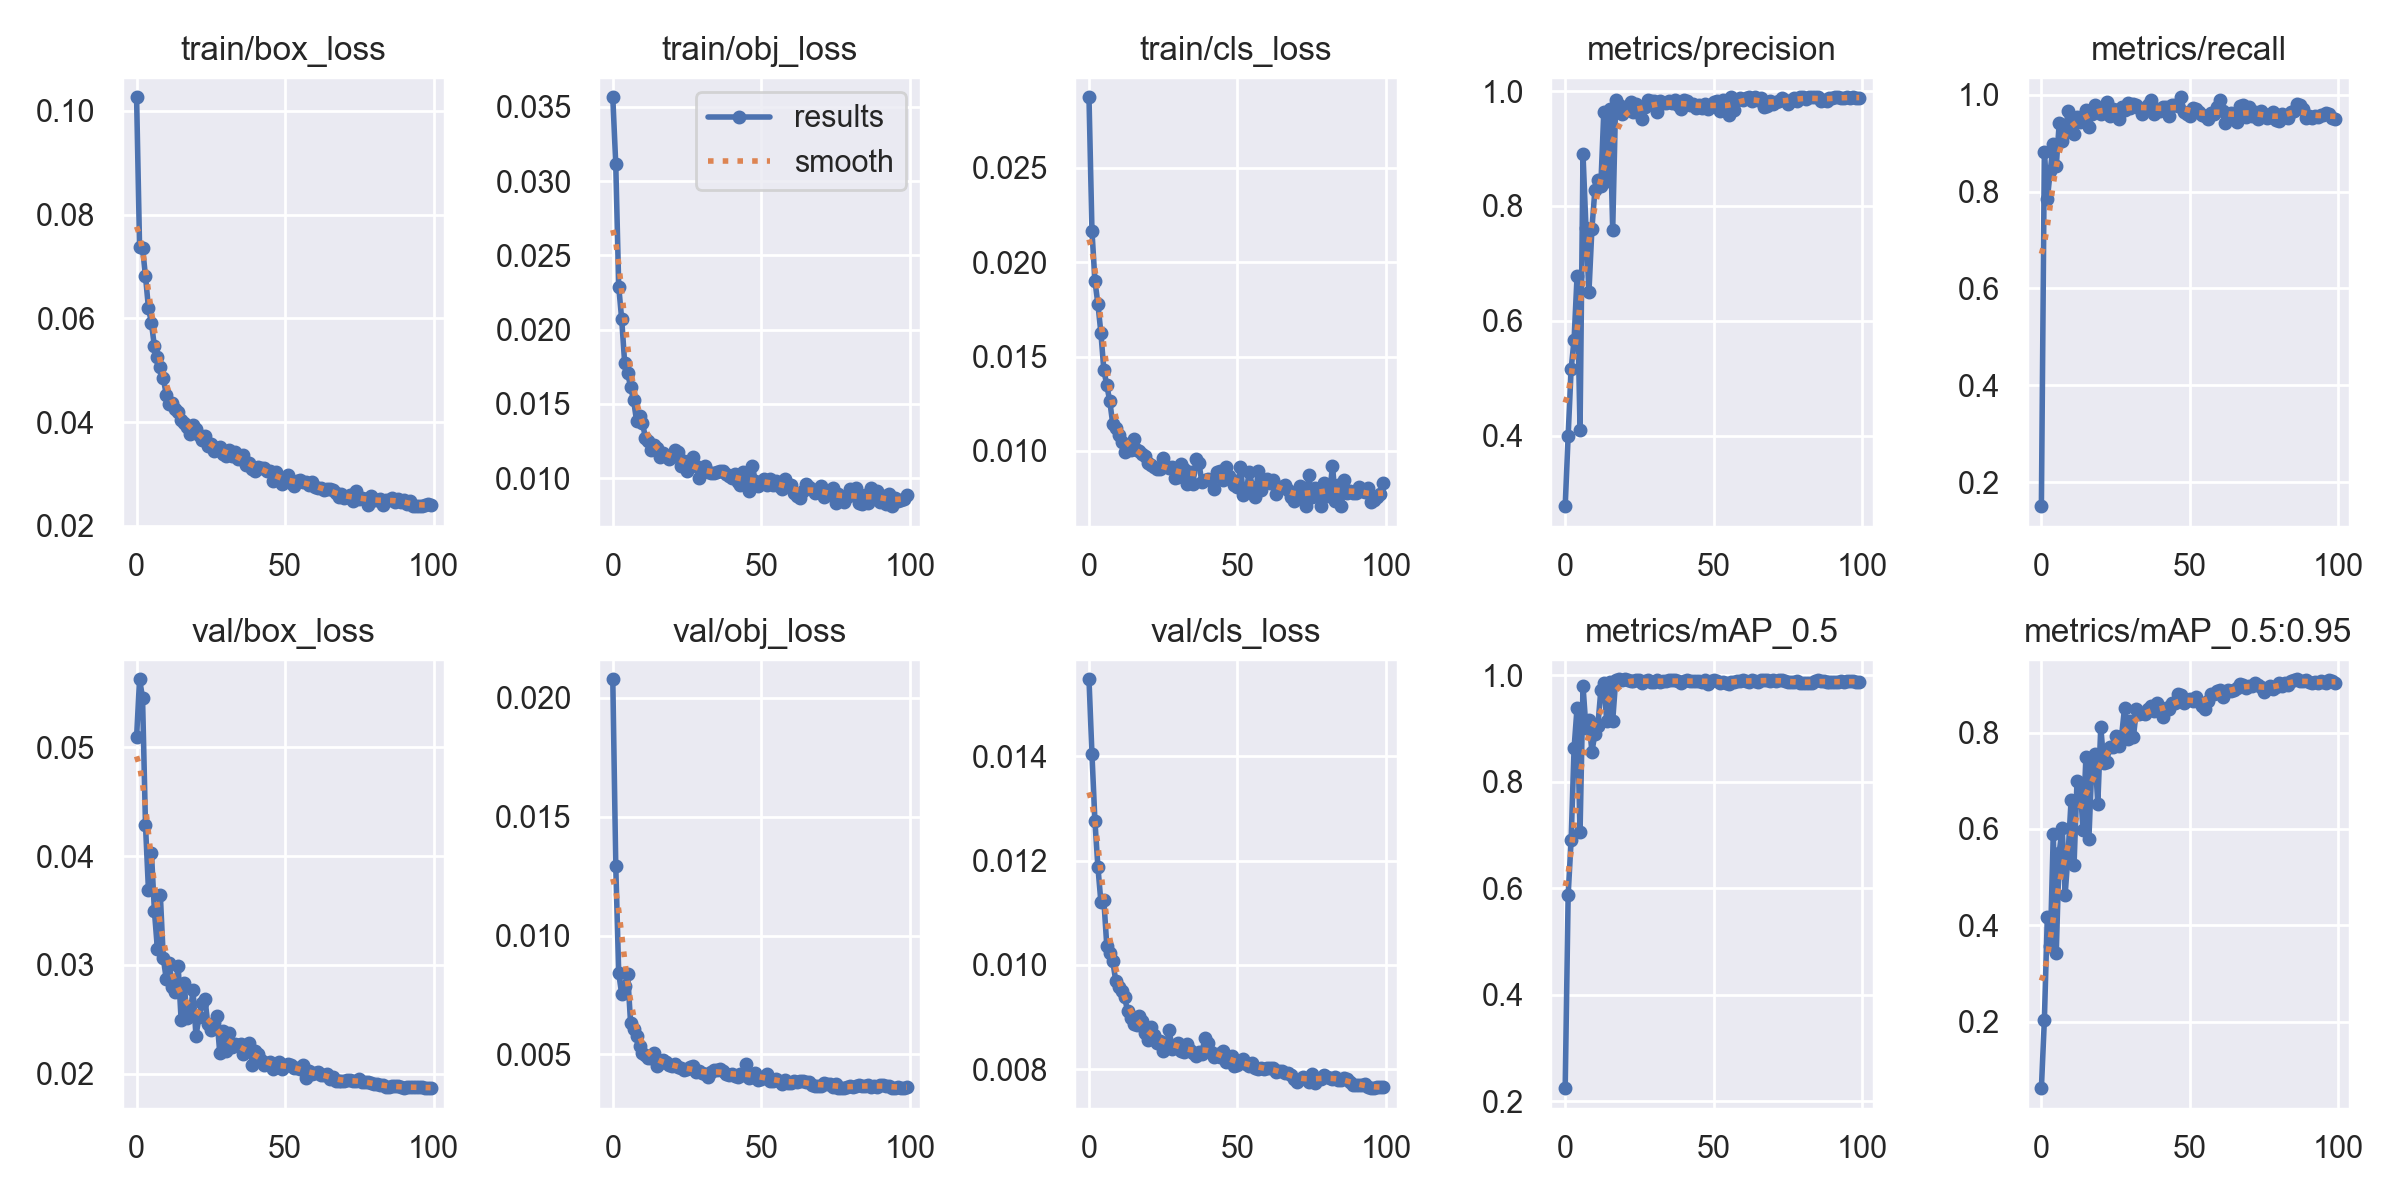

Values plotted in this chart, from the file beside it:
epoch, train/box_loss, train/obj_loss, train/cls_loss, metrics/precision, metrics/recall, metrics/mAP_0.5, metrics/mAP_0.5:0.95, val/box_loss, val/obj_loss, val/cls_loss, x/lr0, x/lr1, x/lr2
0, 0.1026, 0.03564, 0.02874, 0.2773, 0.1506, 0.2247, 0.06211, 0.05094, 0.02078, 0.01548, 0.07075, 0.00325, 0.00325
1, 0.07382, 0.03112, 0.02166, 0.4003, 0.8821, 0.5874, 0.2032, 0.05627, 0.01293, 0.01404, 0.04068, 0.006518, 0.006518
2, 0.07357, 0.02289, 0.01902, 0.5161, 0.7843, 0.6901, 0.4175, 0.05459, 0.008404, 0.01276, 0.01055, 0.00972, 0.00972
3, 0.06814, 0.0207, 0.01778, 0.5673, 0.8428, 0.863, 0.3567, 0.04286, 0.007543, 0.01188, 0.009703, 0.009703, 0.009703
4, 0.06193, 0.01777, 0.01628, 0.6784, 0.8986, 0.9391, 0.5887, 0.03686, 0.007869, 0.01121, 0.009703, 0.009703, 0.009703
5, 0.05913, 0.01708, 0.0143, 0.4093, 0.8519, 0.7048, 0.3417, 0.04034, 0.008386, 0.01124, 0.009604, 0.009604, 0.009604
6, 0.05457, 0.01615, 0.01348, 0.8903, 0.9407, 0.9798, 0.5505, 0.03497, 0.006305, 0.01036, 0.009505, 0.009505, 0.009505
7, 0.05257, 0.01525, 0.01264, 0.7612, 0.9046, 0.9001, 0.6021, 0.0315, 0.00606, 0.01023, 0.009406, 0.009406, 0.009406
8, 0.05058, 0.01388, 0.01144, 0.6505, 0.9215, 0.9156, 0.4634, 0.03642, 0.00576, 0.01007, 0.009307, 0.009307, 0.009307
9, 0.04843, 0.01422, 0.0112, 0.7605, 0.9658, 0.8561, 0.5491, 0.03061, 0.005365, 0.009697, 0.009208, 0.009208, 0.009208
10, 0.04525, 0.01369, 0.01086, 0.8277, 0.9383, 0.8891, 0.6592, 0.02869, 0.005073, 0.00958, 0.009109, 0.009109, 0.009109
11, 0.04353, 0.01274, 0.0105, 0.845, 0.9196, 0.9047, 0.5256, 0.0302, 0.00498, 0.009498, 0.00901, 0.00901, 0.00901
12, 0.04365, 0.01252, 0.00995, 0.8354, 0.9537, 0.9715, 0.6993, 0.02796, 0.004862, 0.009378, 0.008911, 0.008911, 0.008911
13, 0.04249, 0.01188, 0.01013, 0.9633, 0.9439, 0.9846, 0.6961, 0.02754, 0.004865, 0.009111, 0.008812, 0.008812, 0.008812
14, 0.042, 0.01227, 0.01003, 0.8439, 0.9552, 0.9139, 0.5987, 0.02992, 0.005073, 0.008976, 0.008713, 0.008713, 0.008713
15, 0.04032, 0.01202, 0.01063, 0.9685, 0.9678, 0.9868, 0.75, 0.02493, 0.004496, 0.008873, 0.008614, 0.008614, 0.008614
16, 0.03988, 0.0114, 0.01003, 0.7582, 0.9339, 0.9143, 0.5799, 0.02836, 0.004622, 0.008841, 0.008515, 0.008515, 0.008515
17, 0.03903, 0.01172, 0.01, 0.985, 0.9606, 0.9901, 0.7341, 0.0251, 0.004745, 0.009016, 0.008416, 0.008416, 0.008416
18, 0.03769, 0.01148, 0.009836, 0.9755, 0.9777, 0.9921, 0.7561, 0.02529, 0.004667, 0.008914, 0.008317, 0.008317, 0.008317
19, 0.03934, 0.01128, 0.009746, 0.961, 0.9719, 0.9906, 0.6525, 0.02771, 0.004561, 0.008696, 0.008218, 0.008218, 0.008218
20, 0.03869, 0.01145, 0.009372, 0.9716, 0.9605, 0.992, 0.8119, 0.02347, 0.0045, 0.008552, 0.008119, 0.008119, 0.008119
21, 0.03748, 0.01191, 0.009242, 0.9667, 0.9718, 0.99, 0.7366, 0.02522, 0.004584, 0.008797, 0.00802, 0.00802, 0.00802
22, 0.03657, 0.01177, 0.00916, 0.9807, 0.9851, 0.9893, 0.7396, 0.02648, 0.004445, 0.008655, 0.007921, 0.007921, 0.007921
23, 0.03737, 0.01081, 0.009038, 0.9629, 0.9559, 0.9895, 0.7699, 0.02691, 0.004405, 0.008502, 0.007822, 0.007822, 0.007822
24, 0.03547, 0.01119, 0.009026, 0.977, 0.9699, 0.9905, 0.7694, 0.02457, 0.004323, 0.008532, 0.007723, 0.007723, 0.007723
25, 0.03575, 0.01051, 0.009625, 0.9613, 0.9674, 0.9907, 0.7922, 0.02401, 0.004391, 0.008353, 0.007624, 0.007624, 0.007624
26, 0.03438, 0.01086, 0.009193, 0.952, 0.9499, 0.9849, 0.773, 0.0247, 0.004477, 0.008434, 0.007525, 0.007525, 0.007525
27, 0.03506, 0.01142, 0.009087, 0.9722, 0.9748, 0.9889, 0.7928, 0.02528, 0.004509, 0.008748, 0.007426, 0.007426, 0.007426
28, 0.03528, 0.0108, 0.009125, 0.985, 0.9682, 0.9899, 0.8508, 0.02195, 0.004272, 0.008392, 0.007327, 0.007327, 0.007327
29, 0.03383, 0.01005, 0.008572, 0.9832, 0.9817, 0.987, 0.7859, 0.0239, 0.004309, 0.008455, 0.007228, 0.007228, 0.007228
30, 0.03336, 0.01042, 0.008622, 0.9822, 0.972, 0.987, 0.8249, 0.02208, 0.004213, 0.008493, 0.007129, 0.007129, 0.007129
31, 0.03463, 0.01086, 0.009324, 0.9628, 0.9816, 0.9908, 0.7904, 0.02378, 0.004155, 0.008354, 0.00703, 0.00703, 0.00703
32, 0.03354, 0.01041, 0.009028, 0.982, 0.9777, 0.9862, 0.8493, 0.02244, 0.004057, 0.008332, 0.006931, 0.006931, 0.006931
33, 0.03426, 0.01038, 0.008264, 0.9796, 0.9714, 0.9884, 0.8383, 0.02276, 0.004276, 0.008477, 0.006832, 0.006832, 0.006832
34, 0.03282, 0.01033, 0.008905, 0.9795, 0.9608, 0.9882, 0.8399, 0.02261, 0.004345, 0.008367, 0.006733, 0.006733, 0.006733
35, 0.03312, 0.01044, 0.00824, 0.9833, 0.9731, 0.9902, 0.8374, 0.02272, 0.004355, 0.008316, 0.006634, 0.006634, 0.006634
36, 0.03364, 0.01051, 0.009576, 0.9801, 0.9777, 0.9899, 0.8483, 0.02184, 0.00437, 0.008244, 0.006535, 0.006535, 0.006535
37, 0.03162, 0.01046, 0.009368, 0.984, 0.9889, 0.9904, 0.854, 0.02219, 0.004292, 0.008322, 0.006436, 0.006436, 0.006436
38, 0.03211, 0.01028, 0.008367, 0.9755, 0.9608, 0.9885, 0.8448, 0.02282, 0.004167, 0.008298, 0.006337, 0.006337, 0.006337
39, 0.03098, 0.01013, 0.008462, 0.969, 0.9705, 0.9851, 0.8615, 0.02085, 0.004116, 0.00859, 0.006238, 0.006238, 0.006238
40, 0.03058, 0.01005, 0.008513, 0.9843, 0.9672, 0.9882, 0.8458, 0.0221, 0.004167, 0.008493, 0.006139, 0.006139, 0.006139
41, 0.03137, 0.01029, 0.00844, 0.9834, 0.9745, 0.9899, 0.832, 0.0218, 0.0041, 0.008332, 0.00604, 0.00604, 0.00604
42, 0.03109, 0.00978, 0.007987, 0.9751, 0.9754, 0.9883, 0.8516, 0.02127, 0.004036, 0.008232, 0.005941, 0.005941, 0.005941
43, 0.03111, 0.009551, 0.008898, 0.9772, 0.9566, 0.9892, 0.8497, 0.02084, 0.004183, 0.008294, 0.005842, 0.005842, 0.005842
44, 0.03062, 0.01043, 0.008939, 0.9708, 0.9777, 0.9893, 0.8605, 0.02098, 0.004126, 0.008229, 0.005743, 0.005743, 0.005743
45, 0.03059, 0.009874, 0.008485, 0.9766, 0.9777, 0.9891, 0.8611, 0.0211, 0.004599, 0.008345, 0.005644, 0.005644, 0.005644
46, 0.02872, 0.009164, 0.00916, 0.9709, 0.9769, 0.9874, 0.8792, 0.02044, 0.00401, 0.008135, 0.005545, 0.005545, 0.005545
47, 0.03032, 0.01081, 0.008683, 0.978, 0.9945, 0.9905, 0.878, 0.0206, 0.004045, 0.008221, 0.005446, 0.005446, 0.005446
48, 0.02903, 0.009825, 0.008473, 0.969, 0.9649, 0.9835, 0.8609, 0.02111, 0.004207, 0.008257, 0.005347, 0.005347, 0.005347
49, 0.028, 0.009463, 0.008216, 0.9741, 0.9608, 0.9892, 0.8681, 0.02045, 0.003926, 0.008051, 0.005248, 0.005248, 0.005248
50, 0.02911, 0.009704, 0.008089, 0.9805, 0.9552, 0.9905, 0.8702, 0.02072, 0.003958, 0.00807, 0.005149, 0.005149, 0.005149
51, 0.02971, 0.009942, 0.009149, 0.9833, 0.9729, 0.9891, 0.8645, 0.02091, 0.004042, 0.00812, 0.00505, 0.00505, 0.00505
52, 0.02821, 0.009566, 0.007684, 0.9651, 0.9694, 0.9857, 0.8738, 0.02076, 0.00417, 0.008201, 0.004951, 0.004951, 0.004951
53, 0.02767, 0.009951, 0.007931, 0.985, 0.9633, 0.9877, 0.8624, 0.02049, 0.003894, 0.008099, 0.004852, 0.004852, 0.004852
54, 0.02858, 0.009523, 0.008904, 0.9662, 0.9574, 0.986, 0.854, 0.02053, 0.003886, 0.008061, 0.004753, 0.004753, 0.004753
55, 0.02879, 0.009795, 0.008095, 0.9582, 0.9568, 0.9835, 0.8498, 0.02046, 0.003977, 0.008108, 0.004654, 0.004654, 0.004654
56, 0.02842, 0.009479, 0.007558, 0.9891, 0.9493, 0.9863, 0.865, 0.02077, 0.003858, 0.008027, 0.004555, 0.004555, 0.004555
57, 0.02835, 0.009307, 0.008958, 0.9666, 0.9611, 0.9874, 0.8804, 0.01957, 0.003758, 0.007997, 0.004456, 0.004456, 0.004456
58, 0.02777, 0.009938, 0.007928, 0.9838, 0.9608, 0.9897, 0.879, 0.02022, 0.003909, 0.008027, 0.004357, 0.004357, 0.004357
59, 0.02847, 0.009507, 0.008338, 0.9887, 0.9754, 0.9893, 0.8862, 0.01996, 0.003802, 0.008004, 0.004258, 0.004258, 0.004258
... 40 more rows
